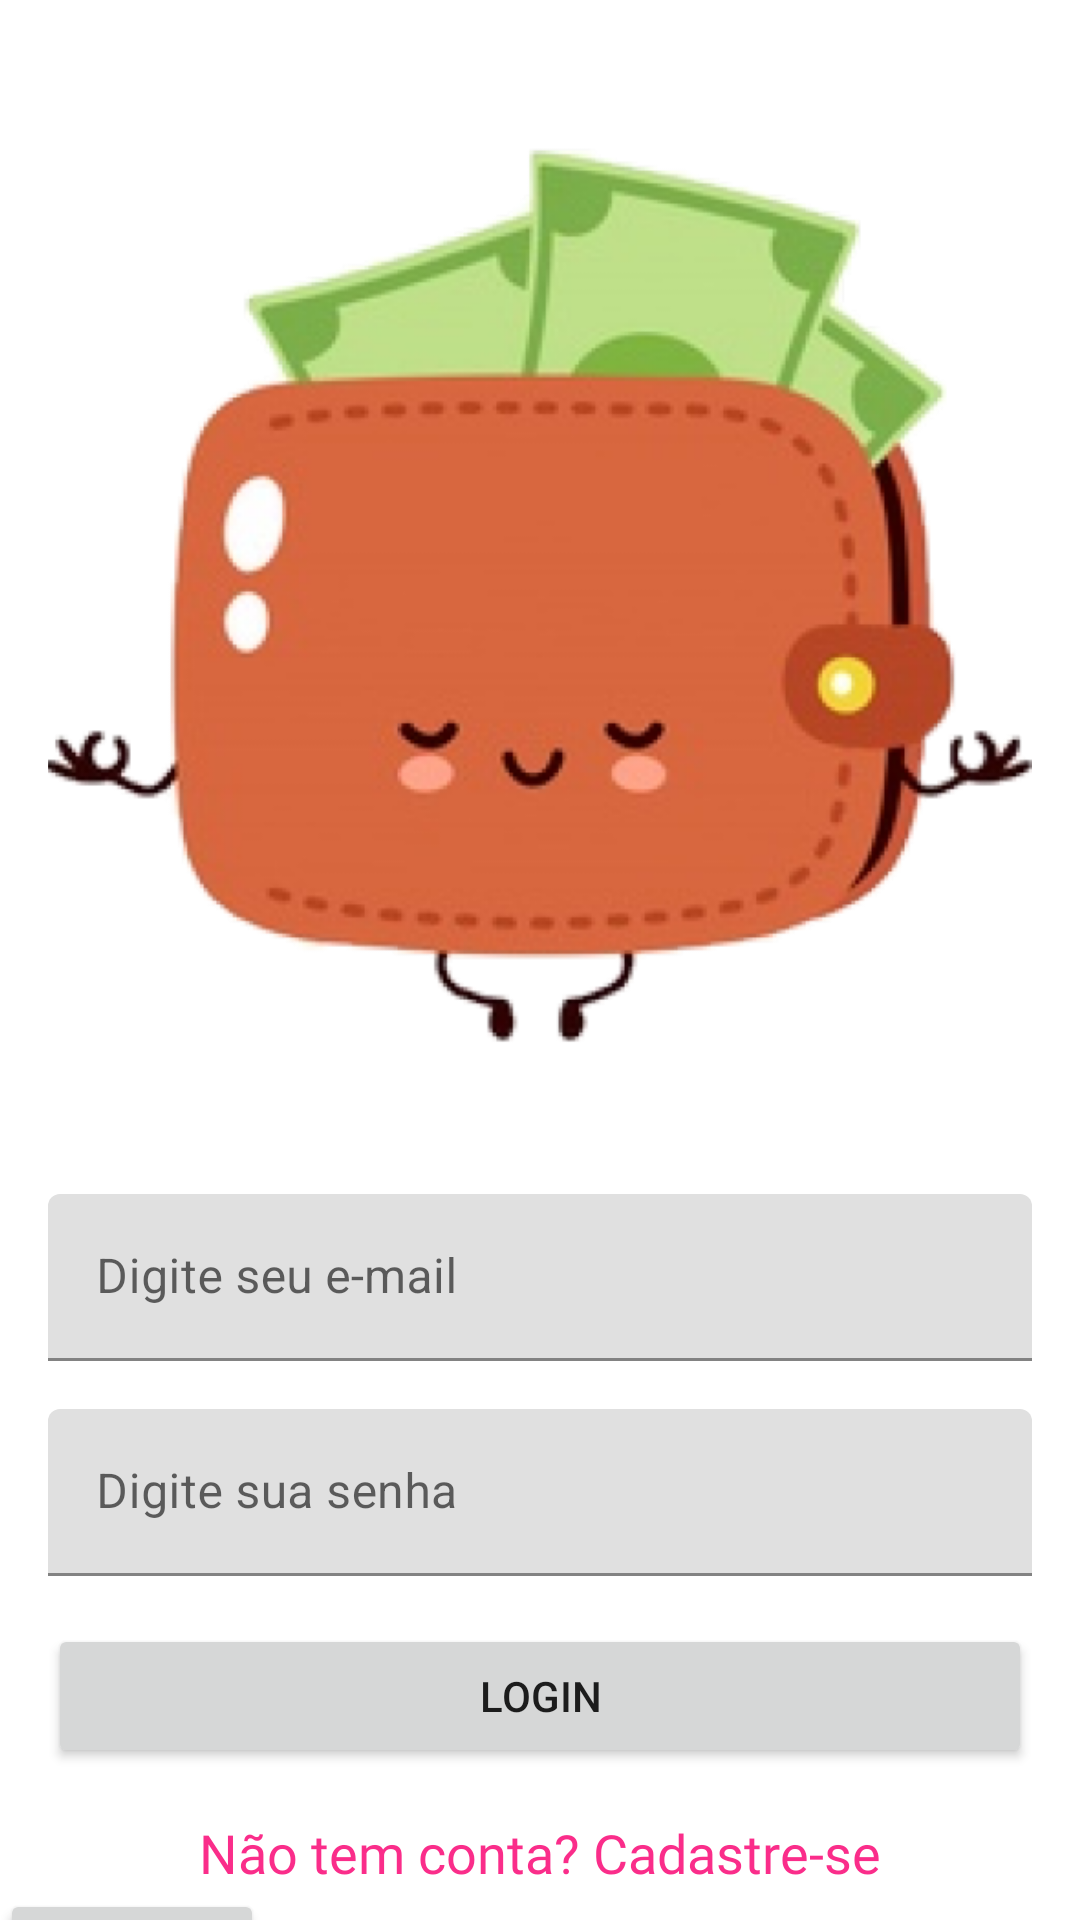

Produce the Android XML layout that renders to this screen, including the resource entries it uses.
<!-- AndroidManifest.xml: application theme Theme.AjudateConta -->
<!-- res/layout/activity_main.xml -->
<?xml version="1.0" encoding="utf-8"?>
<androidx.constraintlayout.widget.ConstraintLayout xmlns:android="http://schemas.android.com/apk/res/android"
    xmlns:app="http://schemas.android.com/apk/res-auto"
    xmlns:tools="http://schemas.android.com/tools"
    android:layout_width="match_parent"
    android:layout_height="match_parent"
    tools:context=".activity.MainActivity"
    >

    <ImageView
        android:id="@+id/imageView3"
        android:layout_width="0dp"
        android:layout_height="366dp"
        android:layout_marginStart="16dp"
        android:layout_marginTop="16dp"
        android:layout_marginEnd="16dp"
        android:contentDescription="@string/imagem_logo"
        android:scaleType="centerCrop"
        app:layout_constraintEnd_toEndOf="parent"
        app:layout_constraintStart_toStartOf="parent"
        app:layout_constraintTop_toTopOf="parent"
        app:srcCompat="@drawable/logo_login" />

    <com.google.android.material.textfield.TextInputLayout
        android:id="@+id/textInputLayout2"
        android:layout_width="match_parent"
        android:layout_height="wrap_content"
        android:layout_marginStart="16dp"
        android:layout_marginTop="16dp"
        android:layout_marginEnd="16dp"
        app:layout_constraintEnd_toEndOf="parent"
        app:layout_constraintStart_toStartOf="parent"
        app:layout_constraintTop_toBottomOf="@+id/imageView3">

        <com.google.android.material.textfield.TextInputEditText
            android:id="@+id/email_login_id"
            android:layout_width="match_parent"
            android:layout_height="wrap_content"
            android:hint="@string/email_login" />
    </com.google.android.material.textfield.TextInputLayout>

    <com.google.android.material.textfield.TextInputLayout
        android:id="@+id/textInputLayout4"
        android:layout_width="match_parent"
        android:layout_height="wrap_content"
        android:layout_marginStart="16dp"
        android:layout_marginTop="16dp"
        android:layout_marginEnd="16dp"
        app:layout_constraintEnd_toEndOf="parent"
        app:layout_constraintStart_toStartOf="parent"
        app:layout_constraintTop_toBottomOf="@+id/textInputLayout2">

        <com.google.android.material.textfield.TextInputEditText
            android:id="@+id/senha_login_id"
            android:layout_width="match_parent"
            android:layout_height="wrap_content"
            android:hint="@string/senha_login" />
    </com.google.android.material.textfield.TextInputLayout>

    <Button
        android:id="@+id/botao_logar_id"
        android:layout_width="0dp"
        android:layout_height="wrap_content"
        android:layout_marginStart="16dp"
        android:layout_marginTop="16dp"
        android:layout_marginEnd="16dp"
        android:text="@string/texto_botao_logar"
        app:layout_constraintEnd_toEndOf="parent"
        app:layout_constraintStart_toStartOf="parent"
        app:layout_constraintTop_toBottomOf="@+id/textInputLayout4" />

    <TextView
        android:id="@+id/text_abrir_tela_cadastro_id"
        android:layout_width="wrap_content"
        android:layout_height="wrap_content"
        android:layout_marginTop="16dp"
        android:fontFamily="@font/bungee_shade"
        android:text="@string/text_abrir_tela_cadastro"
        android:textColor="@color/rosa_escuro"
        android:textSize="18sp"
        app:layout_constraintEnd_toEndOf="parent"
        app:layout_constraintStart_toStartOf="parent"
        app:layout_constraintTop_toBottomOf="@+id/botao_logar_id" />

    <Button
        android:id="@+id/button2"
        android:layout_width="wrap_content"
        android:layout_height="wrap_content"

        android:text="Button"
        app:layout_constraintStart_toStartOf="parent"

        app:layout_constraintTop_toBottomOf="@+id/text_abrir_tela_cadastro_id" />
</androidx.constraintlayout.widget.ConstraintLayout>
<!-- resources referenced by this layout -->
<resources>
  <color name="rosa_escuro">#fa2d8a</color>
  <!-- drawable logo_login: png bitmap (drawable-v24, 156906 bytes) -->
  <string name="email_login">Digite seu e-mail</string>
  <string name="imagem_logo">imagem_logo</string>
  <string name="senha_login">Digite sua senha</string>
  <string name="text_abrir_tela_cadastro">Não tem conta? Cadastre-se</string>
  <string name="texto_botao_logar">Login</string>
  <style name="Theme.AjudateConta" parent="Theme.MaterialComponents.DayNight.DarkActionBar">
          
          <item name="colorPrimary">@color/azul_escuro</item>
          <item name="colorPrimaryVariant">@color/azul_escuro_dois</item>
          <item name="colorOnPrimary">@color/white</item>
         <item name="windowNoTitle">true</item>
          
          <item name="colorSecondary">@color/rosa_escuro</item>
          <item name="colorSecondaryVariant">@color/roxo</item>
          <item name="colorOnSecondary">@color/white</item>
          
          <item name="android:statusBarColor" tools:targetApi="l">?attr/colorPrimaryVariant</item>
          
      </style>
  <color name="azul_escuro">#1835e7</color>
  <color name="azul_escuro_dois">#1130de</color>
  <color name="white">#FFFFFFFF</color>
  <color name="roxo">#b345cc</color>
</resources>
